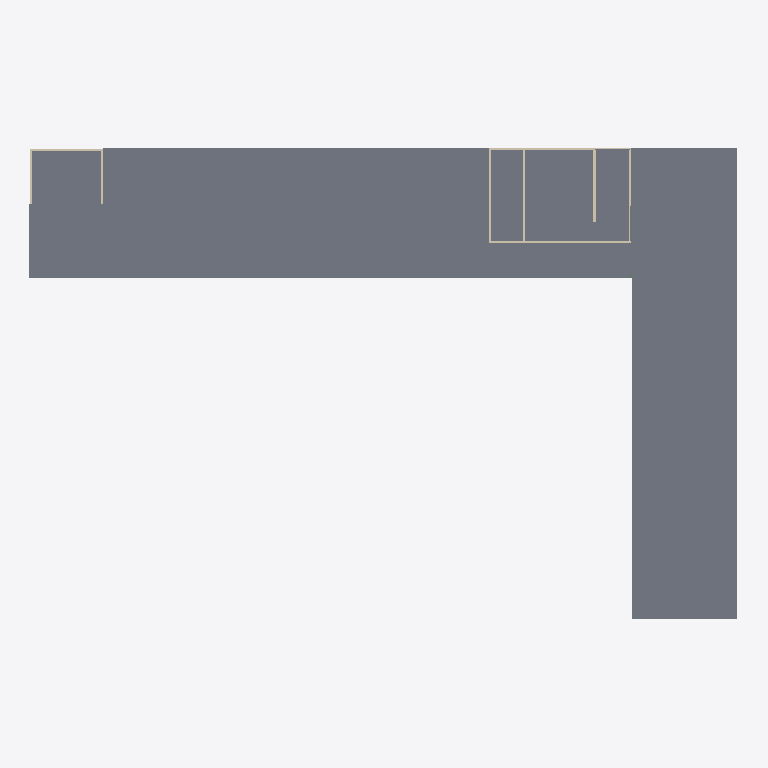
Plan cut of the same IFC building model at storey 'DO2' (level 57.25 m, cut at 58.65 m), seen from above with north up, elements coloured by IFC class: 21 slabs (grey), 9 walls (beige). Cut surfaces are drawn darker.
Extent 64.9 m × 43.6 m × 17.2 m (x, y, z). Storeys (6): FUK at 41.00 m; DOK at 44.67 m; DOS at 48.71 m; DO1 at 52.98 m; DO2 at 57.25 m; ET_TAG at 60.32 m. Elements (800): 278 IfcColumn, 272 IfcBeam, 157 IfcSlab, 93 IfcWall.

HEADER;
FILE_DESCRIPTION(('ViewDefinition [ReferenceView_V1.2]','RevitIdentifiers [ContentGUID: 970fd367-eb73-476f-8a97-488b6737b5f1, VersionGUID: d9d0fbd9-9608-4307-a7b3-6d3b12457935, NumberOfSaves: 313]','CoordinateReference [CoordinateBase: Shared Coordinates, ProjectSite: Default Site]'),'2;1');
FILE_NAME('26-06-D-STR.ifc','2026-06-18T09:23:17+01:00',(''),(''),'ODA SDAI 25.12','Autodesk - Revit 26.4.0.32 (ENU) - 26.4.0.32','');
FILE_SCHEMA(('IFC4'));
ENDSEC;
DATA;
#18=IFCPROJECT('0NWfDYUub6NQcklwmGKGH4',#6,'Project Number',$,$,'Project Name','Project Status',(#13),#23611);
#50=IFCSITE('0NWfDYUub6NQcklwmGKGH6',#6,' 95:95:1663948',$,$,#49,$,$,.ELEMENT.,(55,47,2,209167),(12,31,5,543746),0.0,$,$);
#22=IFCBUILDING('0NWfDYUub6NQcklwmGKGH5',#6,'Building Name',$,$,#21,$,'Building Name',.ELEMENT.,$,$,#19);
#26=IFCBUILDINGSTOREY('3uex$bhEf7efxiSAVHKSHy',#6,'FUK',$,$,#25,$,'FUK',.ELEMENT.,41000.0);
#30=IFCBUILDINGSTOREY('3ZF6NQE2rFeveujuF0fRjB',#6,'DOK',$,$,#29,$,'DOK',.ELEMENT.,44670.0);
#34=IFCBUILDINGSTOREY('282$7FxSPACu3DeBHb1QrU',#6,'DOS',$,$,#33,$,'DOS',.ELEMENT.,48710.0);
#38=IFCBUILDINGSTOREY('3QZVLZCj9D6uv_PT97nOot',#6,'DO1',$,$,#37,$,'DO1',.ELEMENT.,52980.00000000001);
#42=IFCBUILDINGSTOREY('1Zobml6uL9_Qewq6UkiWzb',#6,'DO2',$,$,#41,$,'DO2',.ELEMENT.,57250.00000000001);
#46=IFCBUILDINGSTOREY('1Zobml6uL9_Qewq6UkiWpD',#6,'ET_TAG',$,$,#45,$,'ET_TAG',.ELEMENT.,60320.0);
#7668=IFCSLAB('0LSq23qnjDSO9WAxPrgoPo',#6,'Floor:PLACEHOLDER_Slab_220:1947152',$,$,#7655,#7667,'1947152',.FLOOR.);
#5823=IFCSLAB('3iZi6wacL4VQ73tYbN0ZVe',#6,'Floor:PLACEHOLDER_Slab_220:1937270',$,$,#5810,#5822,'1937270',.FLOOR.);
#5959=IFCSLAB('3iZi6wacL4VQ73tYbN0YqZ',#6,'Floor:PLACEHOLDER_Slab_220:1938877',$,$,#5946,#5958,'1938877',.FLOOR.);
#6086=IFCSLAB('3iZi6wacL4VQ73tYbN0Yry',#6,'Floor:PLACEHOLDER_Slab_220:1938914',$,$,#6073,#6085,'1938914',.FLOOR.);
#6156=IFCSLAB('3iZi6wacL4VQ73tYbN0YwT',#6,'Floor:PLACEHOLDER_Slab_220:1938947',$,$,#6143,#6155,'1938947',.FLOOR.);
#7852=IFCSLAB('0LSq23qnjDSO9WAxPrgoji',#6,'Floor:PLACEHOLDER_Slab_220:1948430',$,$,#7839,#7851,'1948430',.FLOOR.);
#7036=IFCSLAB('3iZi6wacL4VQ73tYbN0X_j',#6,'Floor:PLACEHOLDER_Slab_220:1943347',$,$,#7023,#7035,'1943347',.FLOOR.);
#7580=IFCSLAB('0LSq23qnjDSO9WAxPrgoKJ',#6,'Floor:PLACEHOLDER_Slab_220:1946993',$,$,#7567,#7579,'1946993',.FLOOR.);
#7624=IFCSLAB('0LSq23qnjDSO9WAxPrgoMp',#6,'Floor:PLACEHOLDER_Slab_220:1947089',$,$,#7611,#7623,'1947089',.FLOOR.);
#7646=IFCSLAB('0LSq23qnjDSO9WAxPrgoMI',#6,'Floor:PLACEHOLDER_Slab_220:1947120',$,$,#7633,#7645,'1947120',.FLOOR.);
#6808=IFCSLAB('3iZi6wacL4VQ73tYbN0XfG',#6,'Floor:Concrete 200 mm:1942222',$,$,#6795,#6807,'1942222',.FLOOR.);
#7014=IFCSLAB('3iZi6wacL4VQ73tYbN0X_F',#6,'Floor:PLACEHOLDER_Slab_220:1943313',$,$,#7001,#7013,'1943313',.FLOOR.);
#5639=IFCSLAB('3iZi6wacL4VQ73tYbN0Z49',#6,'Floor:PLACEHOLDER_Slab_220:1935767',$,$,#5622,#5638,'1935767',.FLOOR.);
#7602=IFCSLAB('0LSq23qnjDSO9WAxPrgoNJ',#6,'Floor:PLACEHOLDER_Slab_220:1947057',$,$,#7589,#7601,'1947057',.FLOOR.);
#13681=IFCSLAB('3RDxKy7W94nv$1mEz5OSKn',#6,'Floor:Concrete 250mm:1987004',$,$,#13668,#13680,'1987004',.FLOOR.);
#7874=IFCSLAB('0LSq23qnjDSO9WAxPrgojF',#6,'Floor:PLACEHOLDER_Slab_220:1948461',$,$,#7861,#7873,'1948461',.FLOOR.);
#6779=IFCSLAB('3iZi6wacL4VQ73tYbN0Xeq',#6,'Floor:Concrete 200 mm:1942186',$,$,#6763,#6778,'1942186',.FLOOR.);
#13631=IFCSLAB('2ylOOW8JnDOxgrxtjGWd6z',#6,'Floor:Concrete 250mm:1985215',$,$,#13618,#13630,'1985215',.FLOOR.);
#6264=IFCSLAB('3iZi6wacL4VQ73tYbN0Y0$',#6,'Floor:PLACEHOLDER_Slab_220:1939617',$,$,#6251,#6263,'1939617',.FLOOR.);
#6830=IFCSLAB('3iZi6wacL4VQ73tYbN0XiP',#6,'Floor:PLACEHOLDER_Slab_220:1942407',$,$,#6817,#6829,'1942407',.FLOOR.);
#6889=IFCSLAB('3iZi6wacL4VQ73tYbN0Xor',#6,'Floor:PLACEHOLDER_Slab_220:1942571',$,$,#6876,#6888,'1942571',.FLOOR.);
#20295=IFCWALL('3$L7oWVUj6rfrhaxM1l26C',#6,'Basic Wall:Placeholder_wall_200:2111587',$,$,#20260,#20264,'2111587',.NOTDEFINED.);
#6326=IFCWALL('3iZi6wacL4VQ73tYbN0YFN',#6,'Basic Wall:Placeholder_wall_200:1940297',$,$,#6274,#6278,'1940297',.NOTDEFINED.);
#6425=IFCWALL('3iZi6wacL4VQ73tYbN0YQ$',#6,'Basic Wall:Placeholder_wall_200:1941025',$,$,#6413,#6417,'1941025',.NOTDEFINED.);
#6403=IFCWALL('3iZi6wacL4VQ73tYbN0YKx',#6,'Basic Wall:Placeholder_wall_200:1940901',$,$,#6391,#6395,'1940901',.NOTDEFINED.);
#6722=IFCWALL('3iZi6wacL4VQ73tYbN0XcC',#6,'Basic Wall:Placeholder_wall_200:1941778',$,$,#6695,#6699,'1941778',.NOTDEFINED.);
#6480=IFCWALL('3iZi6wacL4VQ73tYbN0YPL',#6,'Basic Wall:Placeholder_wall_200:1941195',$,$,#6435,#6439,'1941195',.NOTDEFINED.);
#5779=IFCWALL('3iZi6wacL4VQ73tYbN0ZRY',#6,'Basic Wall:Placeholder_wall_200:1937020',$,$,#5767,#5771,'1937020',.NOTDEFINED.);
#5757=IFCWALL('3iZi6wacL4VQ73tYbN0ZQr',#6,'Basic Wall:Placeholder_wall_200:1936939',$,$,#5745,#5749,'1936939',.NOTDEFINED.);
#5801=IFCWALL('3iZi6wacL4VQ73tYbN0ZP6',#6,'Basic Wall:Placeholder_wall_200:1937112',$,$,#5789,#5793,'1937112',.NOTDEFINED.);
ENDSEC;
